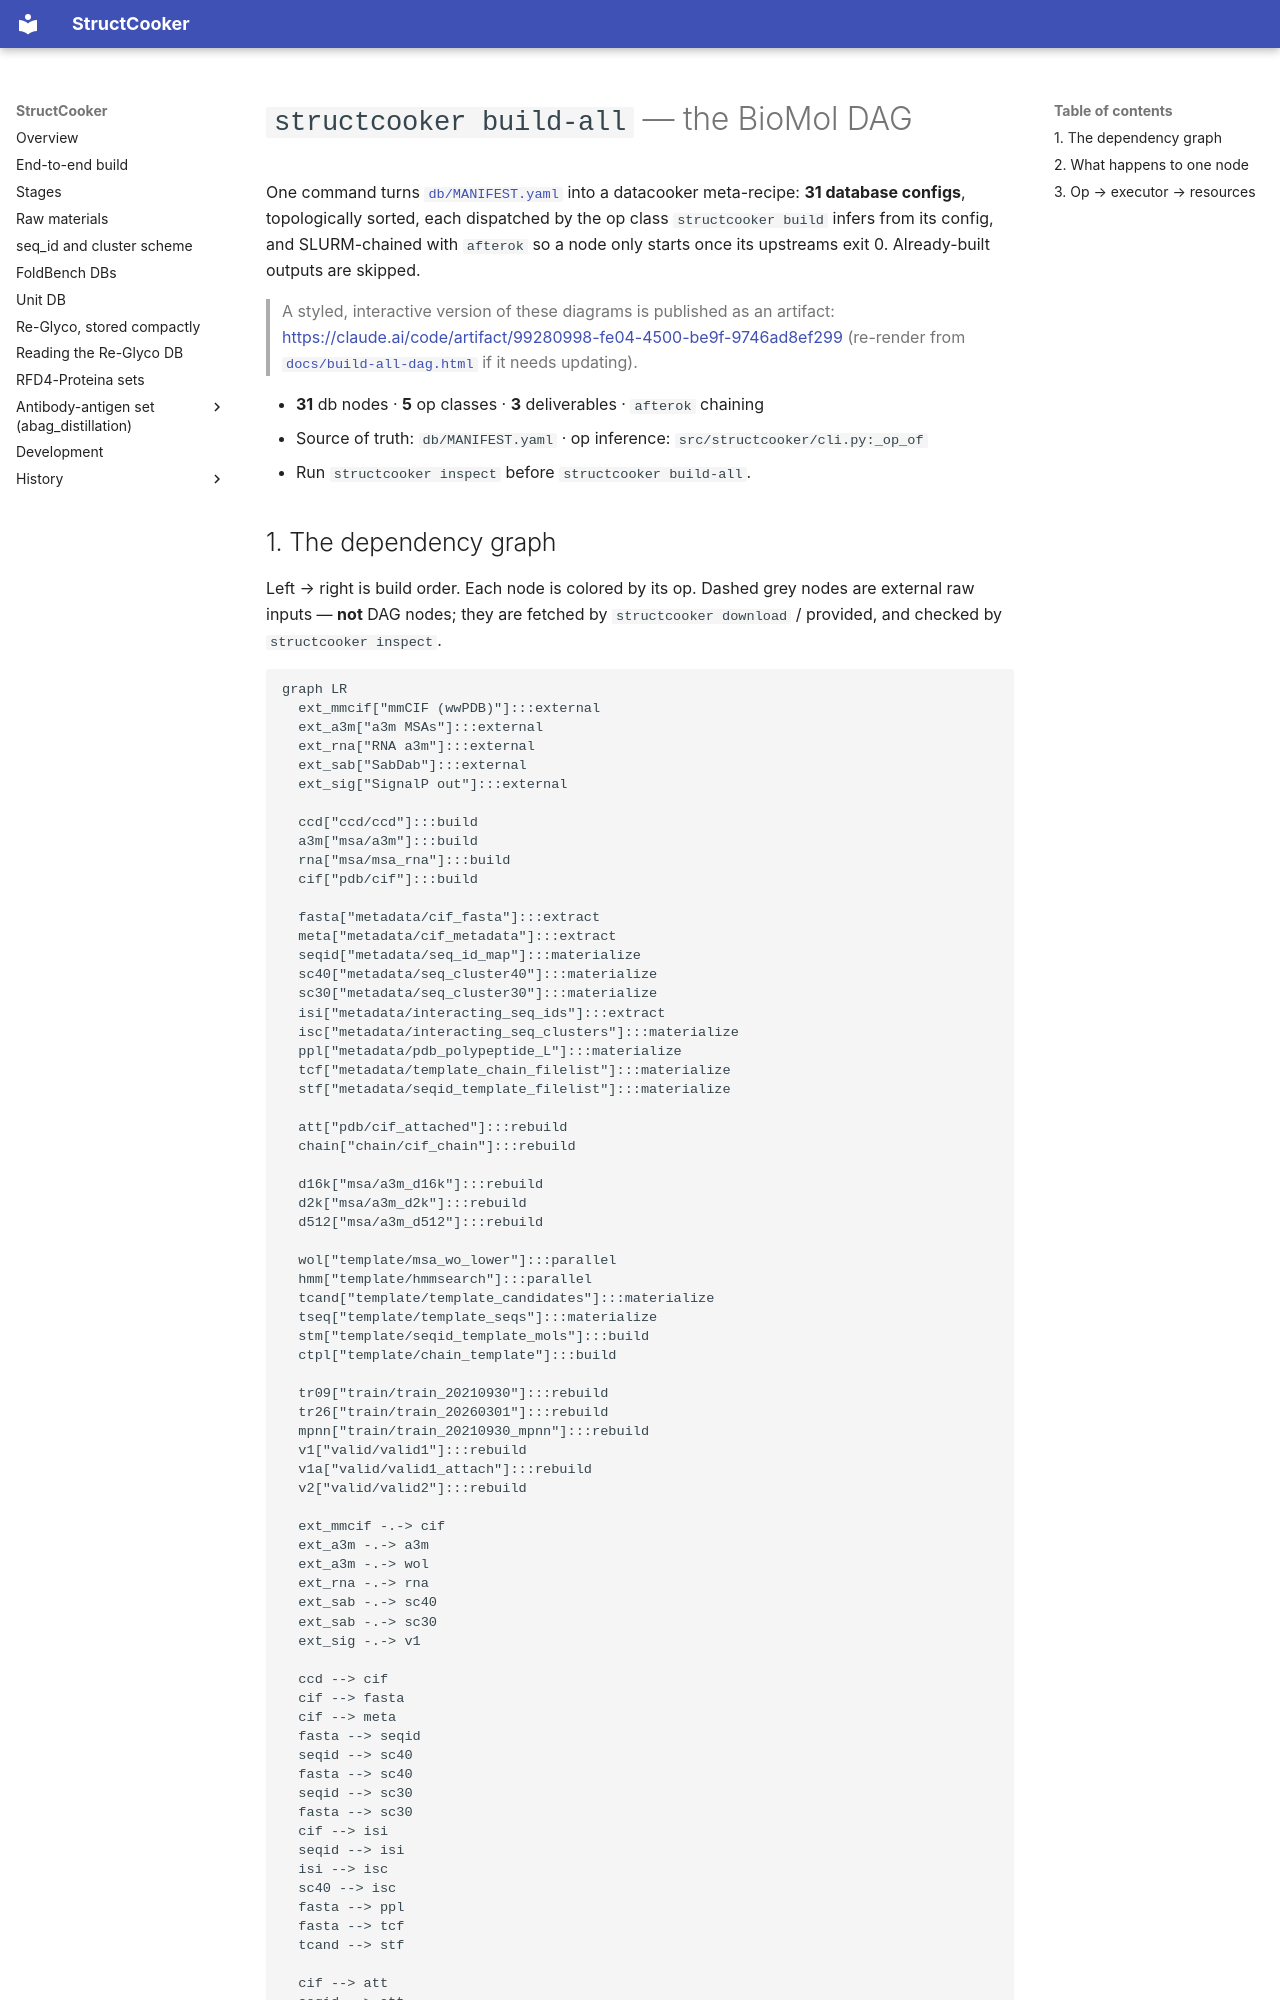

repository: SanggeunParrk/StructCooker · page: build-all/index.html · generator: mkdocs

# `structcooker build-all` — the BioMol DAG

One command turns [`db/MANIFEST.yaml`](https://github.com/SanggeunParrk/StructCooker/blob/main/db/MANIFEST.yaml) into a datacooker
meta-recipe: **31 database configs**, topologically sorted, each dispatched by the op
class `structcooker build` infers from its config, and SLURM-chained with `afterok` so a
node only starts once its upstreams exit 0. Already-built outputs are skipped.

> A styled, interactive version of these diagrams is published as an artifact:
> <https://claude.ai/code/artifact/99280998-fe04-4500-be9f-9746ad8ef299>
> (re-render from [`docs/build-all-dag.html`](build-all-dag.html) if it needs updating).

- **31** db nodes · **5** op classes · **3** deliverables · `afterok` chaining
- Source of truth: `db/MANIFEST.yaml` · op inference: `src/structcooker/cli.py:_op_of`
- Run `structcooker inspect` before `structcooker build-all`.
